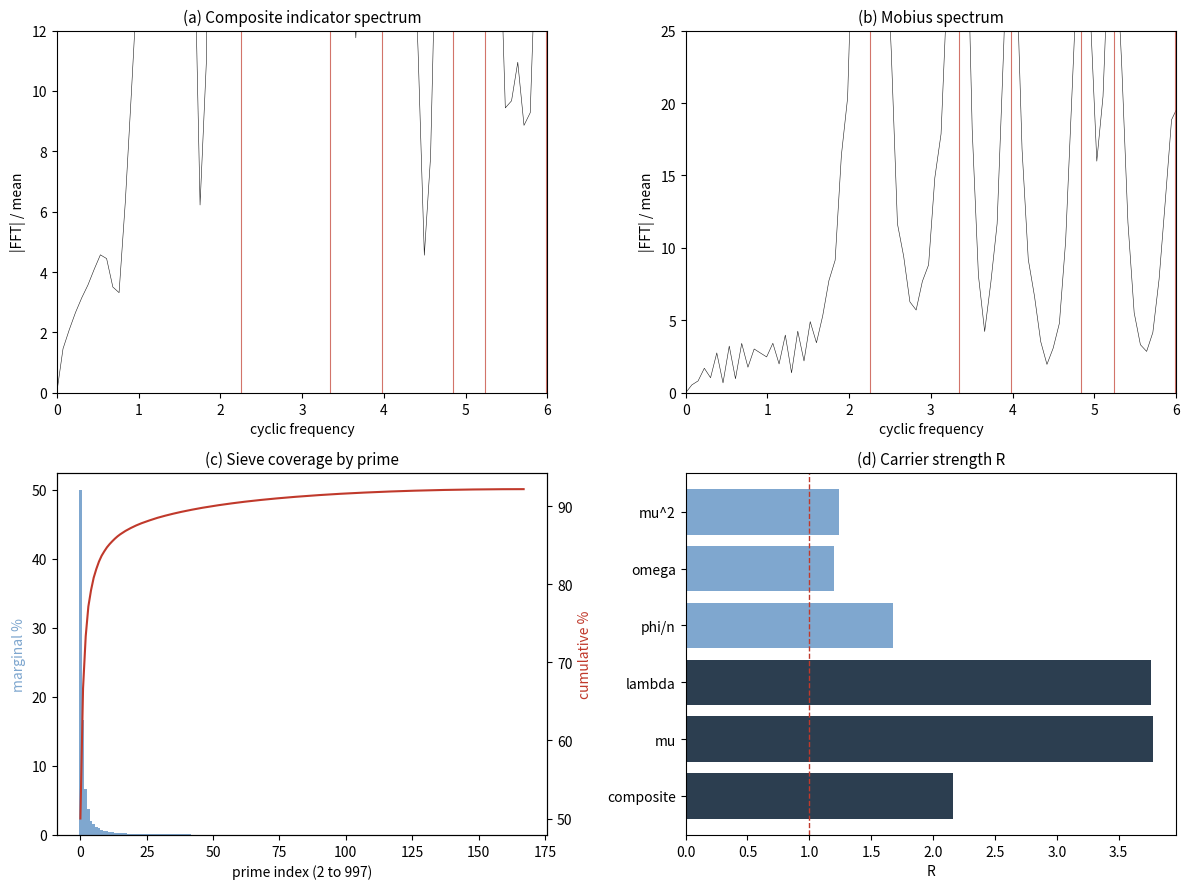

Write Python code to recreate this figure.
#!/usr/bin/env python3
"""4-panel figure for the sieve-flow companion paper.

Self-contained and reproducible: generates all data from scratch
via the sieve of Eratosthenes. No external data files, no absolute
paths.

(a) Composite-indicator spectrum with zeta-zero cyclic frequencies.
(b) Mobius spectrum with zeta-zero cyclic frequencies.
(c) Sieve coverage: marginal and cumulative fraction by prime.
(d) Carrier strength R across arithmetic functions.

The R-pipeline (log-resample, detrend, FFT, R statistic) follows
research-notes/sieve_flow_R_pipeline_reproducer.py.
"""
import numpy as np
import matplotlib
matplotlib.use('Agg')
import matplotlib.pyplot as plt
from scipy.ndimage import uniform_filter1d

# First 8 zeta-zero ordinates (Odlyzko)
ZETA_GAMMAS = np.array([
    14.134725, 21.022040, 25.010858, 30.424876,
    32.935062, 37.586178, 40.918719, 43.327073,
])
N = 10 ** 6
K = 200000  # FFT grid points


def sieve(n):
    is_p = np.ones(n + 1, dtype=bool)
    is_p[:2] = False
    for p in range(2, int(n ** 0.5) + 1):
        if is_p[p]:
            is_p[p * p:n + 1:p] = False
    return is_p


def mobius_upto(n, is_p):
    mu = np.ones(n + 1, dtype=np.int8)
    is_sq = np.zeros(n + 1, dtype=bool)
    for p in range(2, int(n ** 0.5) + 1):
        if is_p[p]:
            mu[p:n + 1:p] *= -1
            is_sq[p * p:n + 1:p * p] = True
    mu[is_sq] = 0
    mu[0] = 0
    return mu


def spectrum(b):
    b = np.asarray(b, dtype=float)
    t = np.log(np.arange(2, len(b) + 2))
    tg = np.linspace(t[0], t[-1], K)
    y = np.interp(tg, t, b)
    y = y - uniform_filter1d(y, size=K // 25, mode='nearest')
    y = y - y.mean()
    F = np.fft.rfft(y)
    freqs = np.fft.rfftfreq(K, d=(tg[1] - tg[0]))
    return freqs, np.abs(F)


def main():
    print("Sieve...", flush=True)
    is_p = sieve(N)
    comp = (~is_p[2:]).astype(float)
    mu = mobius_upto(N, is_p).astype(float)[2:]

    print("Spectra...", flush=True)
    fc, mc = spectrum(comp)
    fm, mm = spectrum(mu)

    print("Coverage...", flush=True)
    # Least prime factor for coverage
    lpf = np.zeros(N + 1, dtype=np.int32)
    for p in range(2, int(N ** 0.5) + 1):
        if lpf[p] == 0:
            lpf[p] = p
            sl = slice(p * p, N + 1, p)
            cur = lpf[sl]
            lpf[sl] = np.where(cur == 0, p, cur)
    primes = [p for p in range(2, 1001) if lpf[p] == p]
    marg = np.array([np.sum(lpf[2:] == p) for p in primes], dtype=float) / N
    cum = np.cumsum(marg)

    GC = ZETA_GAMMAS / (2 * np.pi)
    fig, ax = plt.subplots(2, 2, figsize=(12, 9))

    a = ax[0, 0]
    m = mc / mc.mean()
    a.plot(fc, m, lw=0.4, color='#1a1a1a')
    for g in GC:
        a.axvline(g, color='#c0392b', lw=0.8, alpha=0.7)
    a.set_xlim(0, 6)
    a.set_ylim(0, 12)
    a.set_title('(a) Composite indicator spectrum', fontsize=11)
    a.set_xlabel('cyclic frequency')
    a.set_ylabel('|FFT| / mean')

    a = ax[0, 1]
    m = mm / mm.mean()
    a.plot(fm, m, lw=0.4, color='#1a1a1a')
    for g in GC:
        a.axvline(g, color='#c0392b', lw=0.8, alpha=0.7)
    a.set_xlim(0, 6)
    a.set_ylim(0, 25)
    a.set_title('(b) Mobius spectrum', fontsize=11)
    a.set_xlabel('cyclic frequency')
    a.set_ylabel('|FFT| / mean')

    a = ax[1, 0]
    a2 = a.twinx()
    a.bar(range(len(primes)), marg * 100, color='#7fa7cf', width=1.0)
    a2.plot(range(len(primes)), cum * 100, color='#c0392b', lw=1.5)
    a.set_xlabel('prime index (2 to 997)')
    a.set_ylabel('marginal %', color='#7fa7cf')
    a2.set_ylabel('cumulative %', color='#c0392b')
    a.set_title('(c) Sieve coverage by prime', fontsize=11)

    a = ax[1, 1]
    labels = ['composite', 'mu', 'lambda', 'phi/n', 'omega', 'mu^2']
    # R values: composite/mu from this pipeline; lambda/phi/omega/mu2
    # from the ledgered sieve-flow series (v13.948, v13.963)
    Rs = [2.165, 3.776, 3.761, 1.676, 1.20, 1.24]
    cols = ['#2c3e50'] * 3 + ['#7fa7cf'] * 3
    a.barh(labels, Rs, color=cols)
    a.axvline(1.0, color='#c0392b', ls='--', lw=1)
    a.set_xlabel('R')
    a.set_title('(d) Carrier strength R', fontsize=11)

    plt.tight_layout()
    plt.savefig('companion_sieve_flow_4panel.pdf')
    plt.savefig('companion_sieve_flow_4panel.png', dpi=150)
    print("Figure written.", flush=True)


if __name__ == "__main__":
    main()
